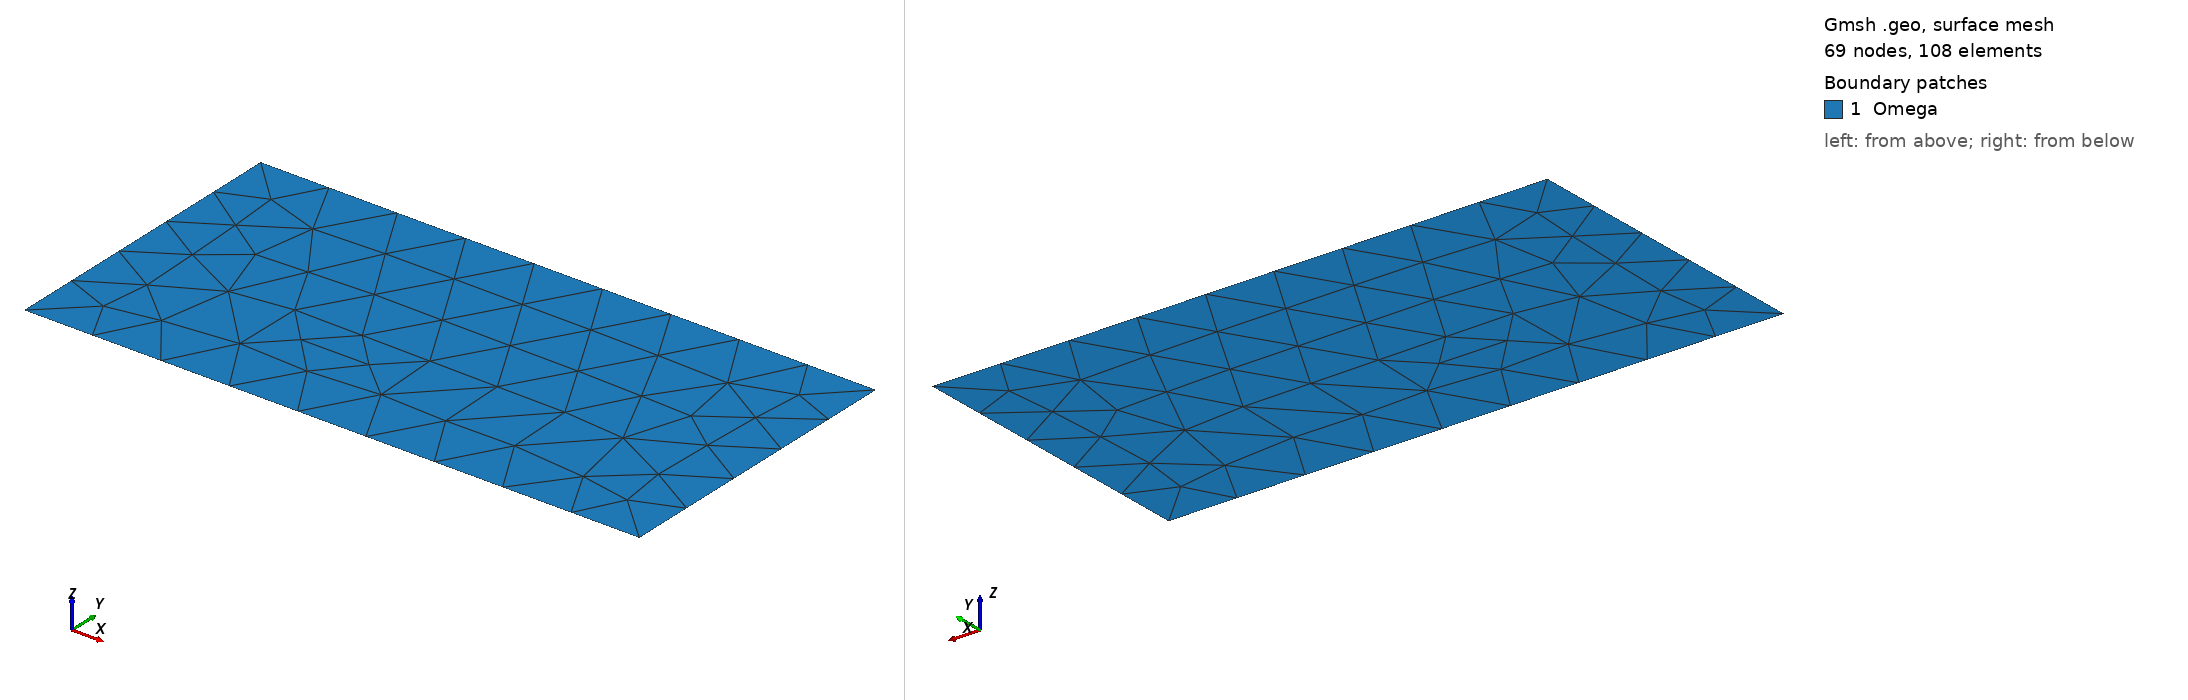

Gmsh geometry script, surface-meshed: 69 nodes, 108 surface elements. Boundary patches (legend numbers): 1 Omega. Left view from above one corner, right view from below the opposite corner. Legend entries are the model's physical surfaces. The drawing asked Gmsh for element sizes between 1% and 20% of the model's largest extent; the script's own settings can give other sizes.

=== rect.geo (drawn) ===
Lx = 2.0;
Ly = 1.0;
Point(1) = { 0.0, 0.0, 0.0 };
Point(2) = { Lx,  0.0, 0.0 };
Point(3) = { Lx,  Ly,  0.0 };
Point(4) = { 0.0, Ly,  0.0 };

Line(1) = { 1, 2 };
Line(2) = { 2, 3 };
Line(3) = { 3, 4 };
Line(4) = { 4, 1 };

Line Loop(1) = { 1, 2, 3, 4 };
Plane Surface(1) = { 1 };

Physical Surface("Omega") = { 1 };

Physical Line("Bottom") = { 1 };
Physical Line("Right")  = { 2 };
Physical Line("Top")    = { 3 };
Physical Line("Left")   = { 4 };
